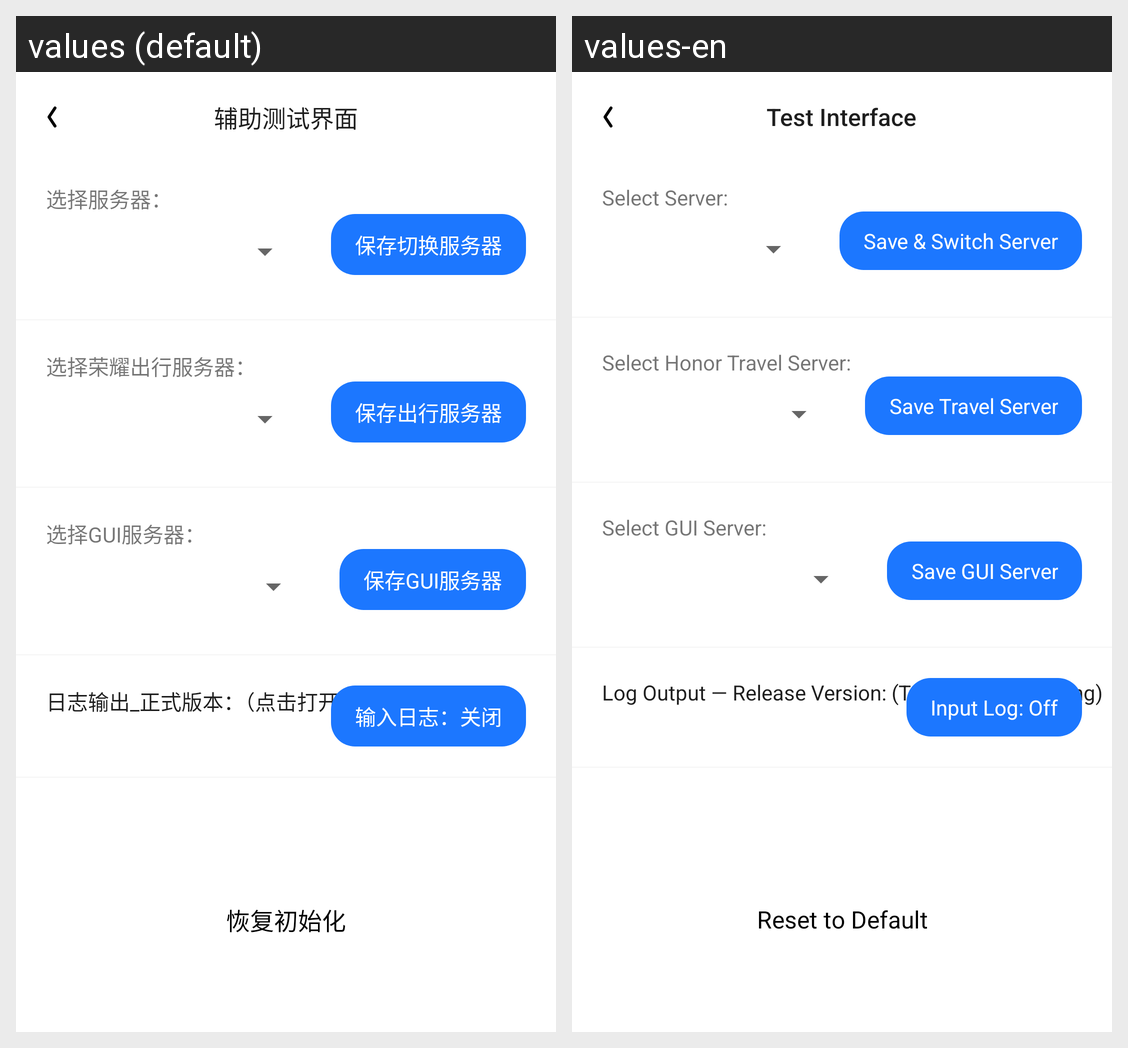

For this localized Android screen grid, give each drawn string resource with its value in every locale shown.
Android screen res/layout/activity_server_switch.xml rendered under 2 locales, left to right: values (default), values-en. Device: Nexus 5 (rendered at 1080×1920; each locale shown at half size, 540×960, under a caption strip naming it); theme AppTheme.
Strings drawn on this screen, with the default value and each locale's value (text and hints the layout hard-codes, and strings that could not be matched under every locale, appear in the picture but are not listed):

title_test_interface
  values: 辅助测试界面
  values-en: Test Interface

label_select_server
  values: 选择服务器：
  values-en: Select Server:

btn_save_switch_server
  values: 保存切换服务器
  values-en: Save & Switch Server

label_select_honor_server
  values: 选择荣耀出行服务器：
  values-en: Select Honor Travel Server:

btn_save_travel_server
  values: 保存出行服务器
  values-en: Save Travel Server

label_select_gui_server
  values: 选择GUI服务器：
  values-en: Select GUI Server:

btn_save_gui_server
  values: 保存GUI服务器
  values-en: Save GUI Server

label_log_output
  values: 日志输出_正式版本：（点击打开关闭日志）
  values-en: Log Output — Release Version: (Tap to toggle logging)

label_input_log_off
  values: 输入日志：关闭
  values-en: Input Log: Off

btn_reset_default
  values: 恢复初始化
  values-en: Reset to Default
